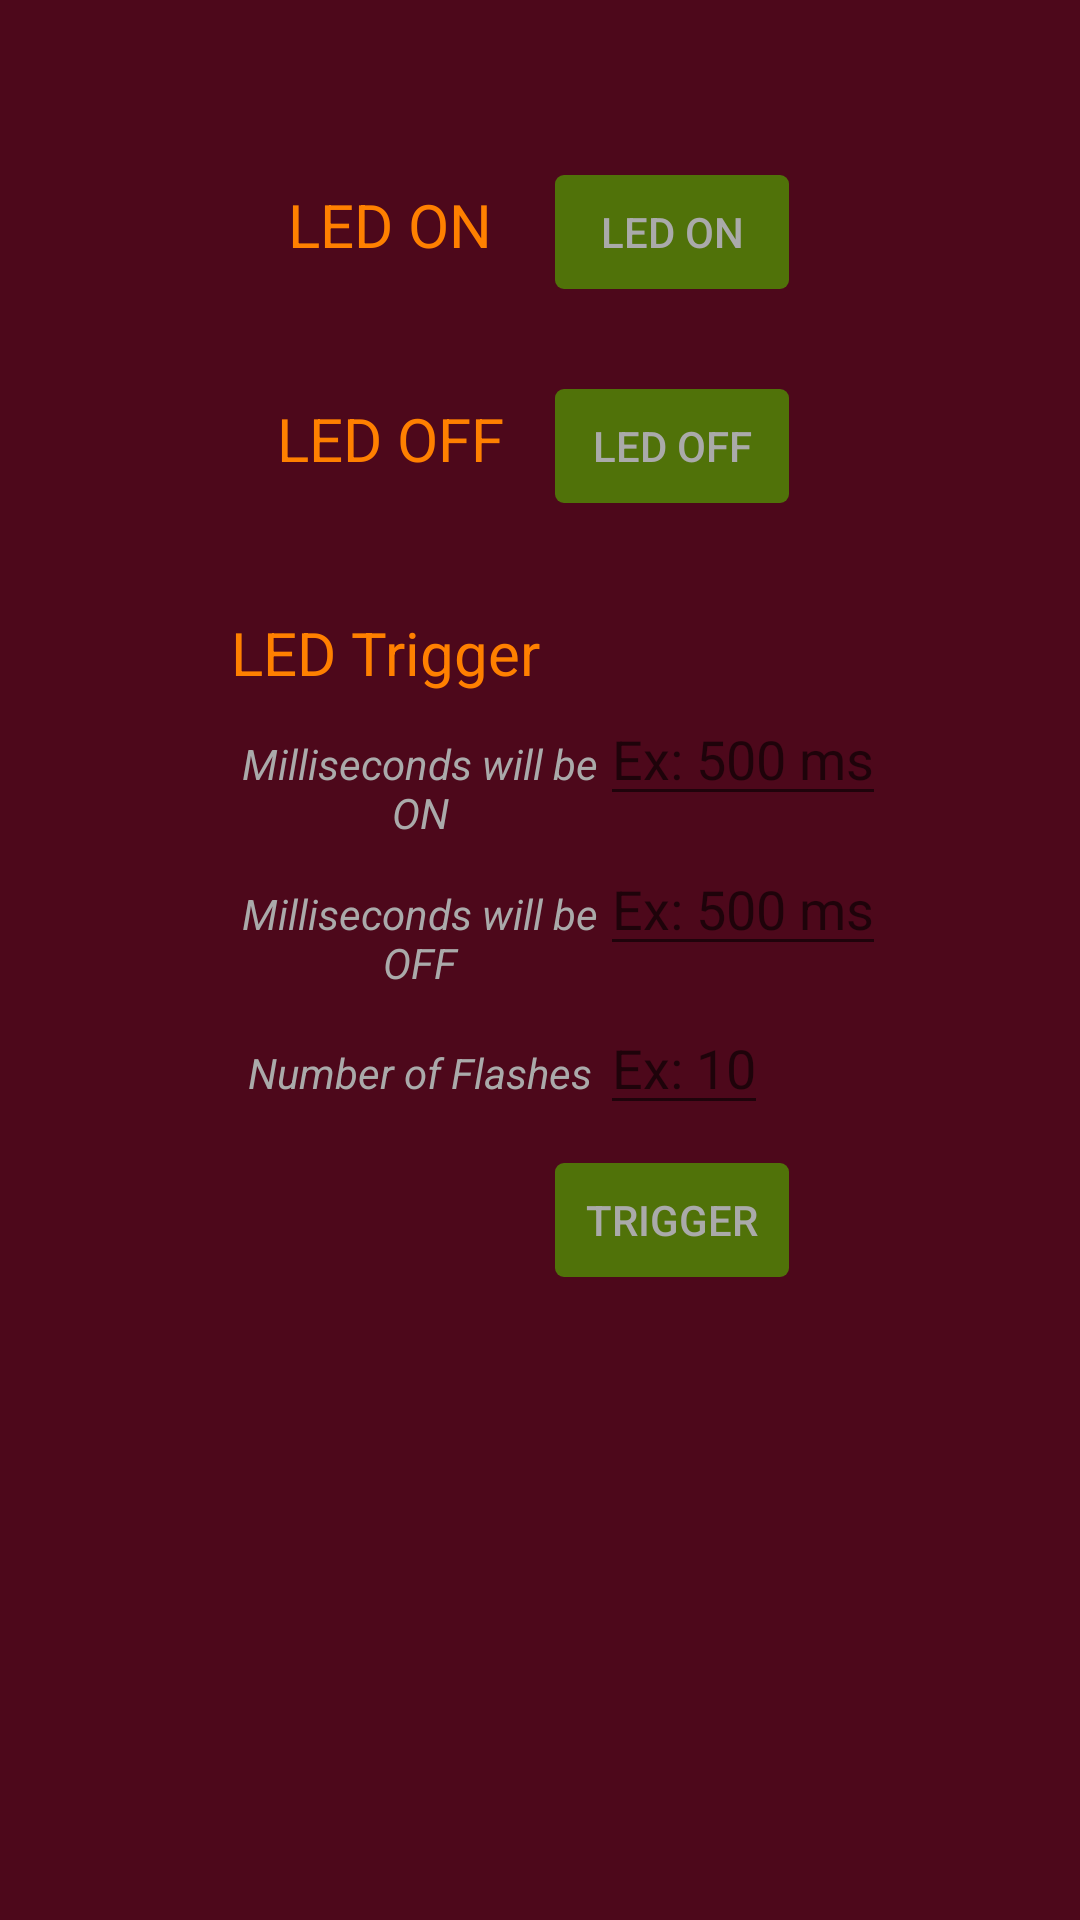

Here is an Android app screen rendered from its layout file. Give the layout XML and the strings, colors and styles it references.
<!-- AndroidManifest.xml: application theme AppTheme -->
<!-- res/layout/option_led.xml -->
<?xml version="1.0" encoding="utf-8"?>
<RelativeLayout
    xmlns:android="http://schemas.android.com/apk/res/android"
    xmlns:tools="http://schemas.android.com/tools"
    android:layout_width="match_parent"
    android:layout_height="match_parent"
    android:background="@color/purpleDark"
    android:label="@string/option_led">

    <TextView
        android:id="@+id/led_on"
        android:layout_width="wrap_content"
        android:layout_height="wrap_content"
        android:textColor="@color/orange"
        android:textSize="20sp"
        android:text="@string/text_led_on"
        android:gravity="center"
        android:width="100dp"
        android:height="30dp"
        android:layout_marginLeft="80dp"
        android:layout_marginTop="60dp"
        android:layout_marginStart="80dp" />

    <Button
        android:id="@+id/button_led_on"
        android:background="@drawable/custom_button1"
        android:layout_width="wrap_content"
        android:layout_height="wrap_content"
        android:text="@string/button_led_on"
        android:layout_alignBaseline="@id/led_on"
        android:layout_alignBottom="@id/led_on"
        android:layout_toEndOf="@id/led_on"
        android:layout_toRightOf="@id/led_on"
        />

    <TextView
        android:id="@+id/led_off"
        android:layout_width="wrap_content"
        android:layout_height="wrap_content"
        android:textColor="@color/orange"
        android:textSize="20sp"
        android:width="100dp"
        android:height="30dp"
        android:text="@string/text_led_off"
        android:gravity="center"
        android:layout_below="@id/button_led_on"
        android:layout_alignLeft="@id/led_on"
        android:layout_alignStart="@id/led_on"
        android:layout_marginTop="30dp"/>

    <Button
        android:id="@+id/button_led_off"
        android:background="@drawable/custom_button1"
        android:layout_width="wrap_content"
        android:layout_height="wrap_content"
        android:text="@string/button_led_off"
        android:layout_alignBaseline="@id/led_off"
        android:layout_alignBottom="@id/led_off"
        android:layout_toEndOf="@id/led_off"
        android:layout_toRightOf="@id/led_off"/>

    <TextView
        android:id="@+id/led_trigger"
        android:layout_width="wrap_content"
        android:layout_height="wrap_content"
        android:textColor="@color/orange"
        android:textSize="20sp"
        android:height="30dp"
        android:text="@string/text_led_trigger"
        android:gravity="center"
        android:layout_below="@id/button_led_off"
        android:layout_alignEnd="@id/led_off"
        android:layout_marginTop="30dp"
        android:layout_alignRight="@id/led_off" />

    <TextView
        android:id="@+id/ms_on"
        android:layout_width="wrap_content"
        android:layout_height="wrap_content"
        android:textStyle="italic"
        android:width="120dp"
        android:height="40dp"
        android:text="@string/text_ms_on"
        android:gravity="center"
        android:layout_below="@id/led_trigger"
        android:layout_alignLeft="@id/led_off"
        android:layout_alignStart="@id/led_off"
        android:layout_marginTop="10dp"/>

    <EditText
        android:id="@+id/value_ms_on"
        android:layout_width="wrap_content"
        android:layout_height="wrap_content"
        android:layout_alignBaseline="@id/ms_on"
        android:layout_alignBottom="@id/ms_on"
        android:layout_toEndOf="@id/ms_on"
        android:layout_toRightOf="@id/ms_on"
        android:hint="@string/hint_example_ms_value"
        android:inputType="numberDecimal"/>

    <TextView
        android:id="@+id/ms_off"
        android:layout_width="wrap_content"
        android:layout_height="wrap_content"
        android:textStyle="italic"
        android:width="120dp"
        android:height="40dp"
        android:text="@string/text_ms_off"
        android:gravity="center"
        android:layout_below="@id/ms_on"
        android:layout_alignLeft="@id/ms_on"
        android:layout_alignStart="@id/ms_on"
        android:layout_marginTop="10dp"/>

    <EditText
        android:id="@+id/value_ms_off"
        android:layout_width="wrap_content"
        android:layout_height="wrap_content"
        android:layout_alignBaseline="@id/ms_off"
        android:layout_alignBottom="@id/ms_off"
        android:layout_toEndOf="@id/ms_off"
        android:layout_toRightOf="@id/ms_off"
        android:hint="@string/hint_example_ms_value"
        android:inputType="numberDecimal"/>

    <TextView
        android:id="@+id/num_flashes"
        android:layout_width="wrap_content"
        android:layout_height="wrap_content"
        android:textStyle="italic"
        android:width="120dp"
        android:height="30dp"
        android:text="@string/text_num_flashes"
        android:gravity="center"
        android:layout_below="@id/ms_off"
        android:layout_alignLeft="@id/ms_off"
        android:layout_alignStart="@id/ms_off"
        android:layout_marginTop="10dp"/>

    <EditText
        android:id="@+id/value_num_flashes"
        android:layout_width="wrap_content"
        android:layout_height="wrap_content"
        android:layout_alignBaseline="@id/num_flashes"
        android:layout_alignBottom="@id/num_flashes"
        android:layout_toEndOf="@id/num_flashes"
        android:layout_toRightOf="@id/num_flashes"
        android:hint="@string/hint_example_flashes_value"
        android:inputType="number"/>

    <Button
        android:id="@+id/button_led_trigger"
        android:background="@drawable/custom_button1"
        android:layout_width="wrap_content"
        android:layout_height="wrap_content"
        android:text="@string/button_led_trigger"
        android:layout_centerInParent="true"
        android:layout_toEndOf="@id/led_trigger"
        android:layout_toRightOf="@id/led_trigger"
        android:layout_below="@id/num_flashes"
        tools:ignore="NotSibling"
        android:layout_marginTop="10dp"/>

</RelativeLayout>
<!-- resources referenced by this layout -->
<resources>
  <color name="orange">#FF8000</color>
  <color name="purpleDark">#4D081B</color>
  <!-- drawable custom_button1: vector/xml drawable (drawable, 2507 chars, omitted) -->
  <string name="button_led_off">LED OFF</string>
  <string name="button_led_on">LED ON</string>
  <string name="button_led_trigger">TRIGGER</string>
  <string name="hint_example_flashes_value">Ex: 10</string>
  <string name="hint_example_ms_value">Ex: 500 ms</string>
  <string name="option_led">LED Option</string>
  <string name="text_led_off">LED OFF</string>
  <string name="text_led_on">LED ON</string>
  <string name="text_led_trigger">LED Trigger</string>
  <string name="text_ms_off">Milliseconds will be OFF</string>
  <string name="text_ms_on">Milliseconds will be ON</string>
  <string name="text_num_flashes">Number of Flashes</string>
  <style name="AppTheme" parent="Theme.AppCompat.Light.DarkActionBar">
          
          <item name="android:textColorPrimary">@color/green</item>
          <item name="android:textColor">@color/greyBKG</item>
  
          
          <item name="colorPrimary">@color/purpleSoft</item>
          <item name="colorPrimaryDark">@color/purpleDark</item>
          <item name="colorAccent">@color/green</item>
          <item name="buttonStyle">@style/Widget.AppCompat.Button.Colored</item>
      </style>
  <color name="green">#507209</color>
  <color name="greyBKG">#aaaaaa</color>
  <color name="purpleSoft">#950D33</color>
</resources>
